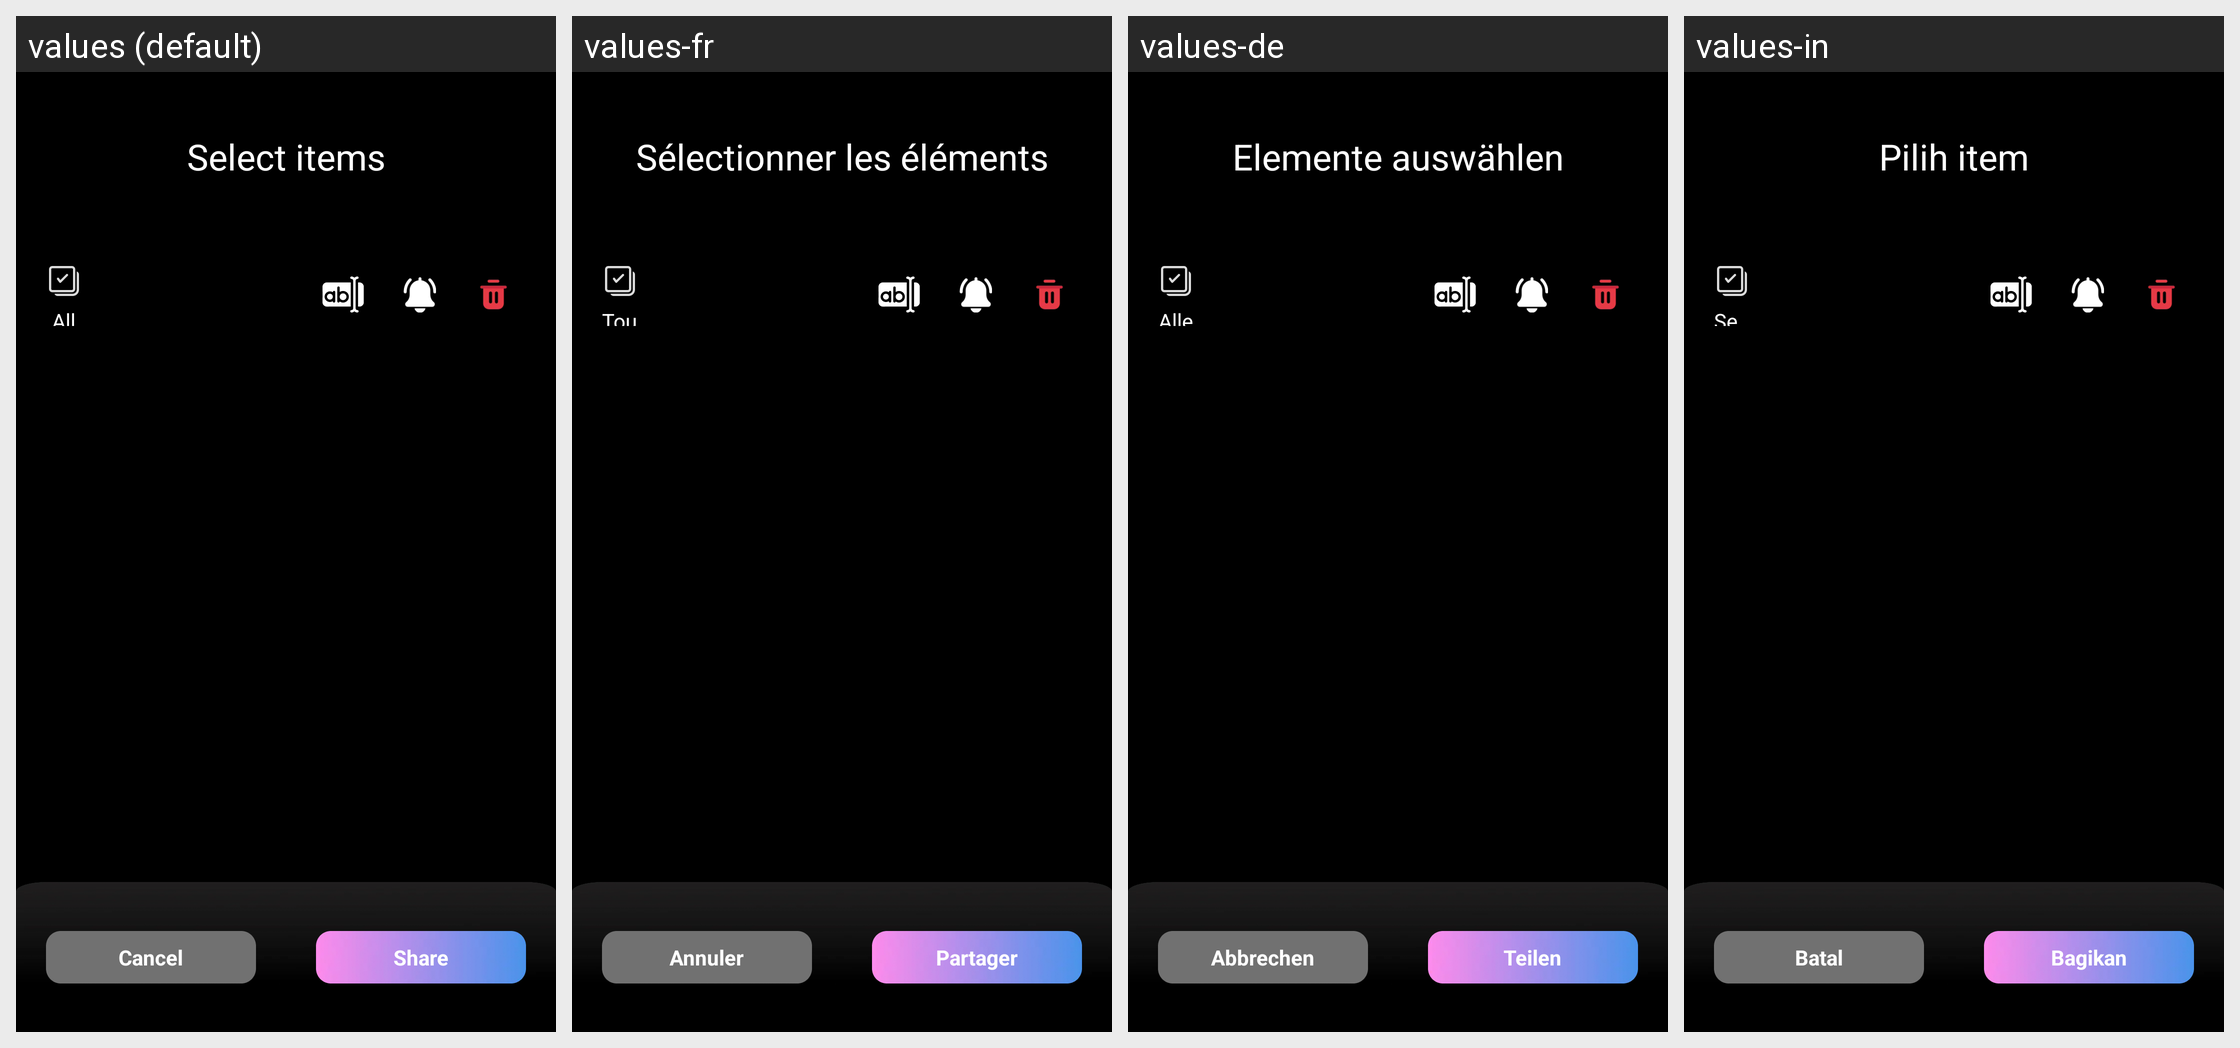

For this localized Android screen grid, give each drawn string resource with its value in every locale shown.
Android screen res/layout/activity_choose_item_storage.xml rendered under 4 locales, left to right: values (default), values-fr, values-de, values-in. Device: Nexus 5 (rendered at 1080×1920; each locale shown at half size, 540×960, under a caption strip naming it); theme Theme.ST_042_Video_to_mp3.
Other locales in the repository, not shown: values-es, values-hi, values-pt.
Strings drawn on this screen, with the default value and each locale's value (text and hints the layout hard-codes, and strings that could not be matched under every locale, appear in the picture but are not listed):

select_items
  values: Select items
  values-fr: Sélectionner les éléments
  values-de: Elemente auswählen
  values-in: Pilih item

all
  values: All
  values-fr: Tous
  values-de: Alle
  values-in: Semua

cancel
  values: Cancel
  values-fr: Annuler
  values-de: Abbrechen
  values-in: Batal

share
  values: Share
  values-fr: Partager
  values-de: Teilen
  values-in: Bagikan
